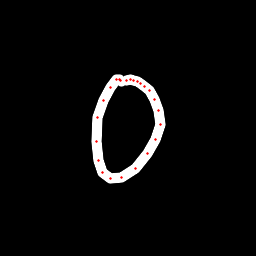

Source data for this figure (header and first rows):
x, y, hover, eod
121.7, 81.25, 0.0, 0.0
120.3, 80.5, 0.0, 0.0
119, 79.76, 0.0, 0.0
116.8, 79.48, 0.0, 0.0
110.9, 87.26, 0.0, 0.0
103.4, 100.8, 0.0, 0.0
97.62, 117.5, 0.0, 0.0
96.06, 141.7, 0.0, 0.0
98.21, 160.9, 0.0, 0.0
102.7, 172.1, 0.0, 0.0
110.6, 178.2, 0.0, 0.0
121.5, 177.8, 0.0, 0.0
135.3, 168.5, 0.0, 0.0
147.7, 153.6, 0.0, 0.0
155.7, 139.5, 0.0, 0.0
160, 124.1, 0.0, 0.0
158.9, 110.5, 0.0, 0.0
154.5, 99.39, 0.0, 0.0
149.3, 90.65, 0.0, 0.0
144.5, 86.21, 0.0, 0.0
140.7, 83.31, 0.0, 0.0
137.1, 81.16, 0.0, 0.0
133.5, 80.05, 0.0, 0.0
130.5, 79.58, 0.0, 0.0
126.8, 80.31, 0.0, 1.0
